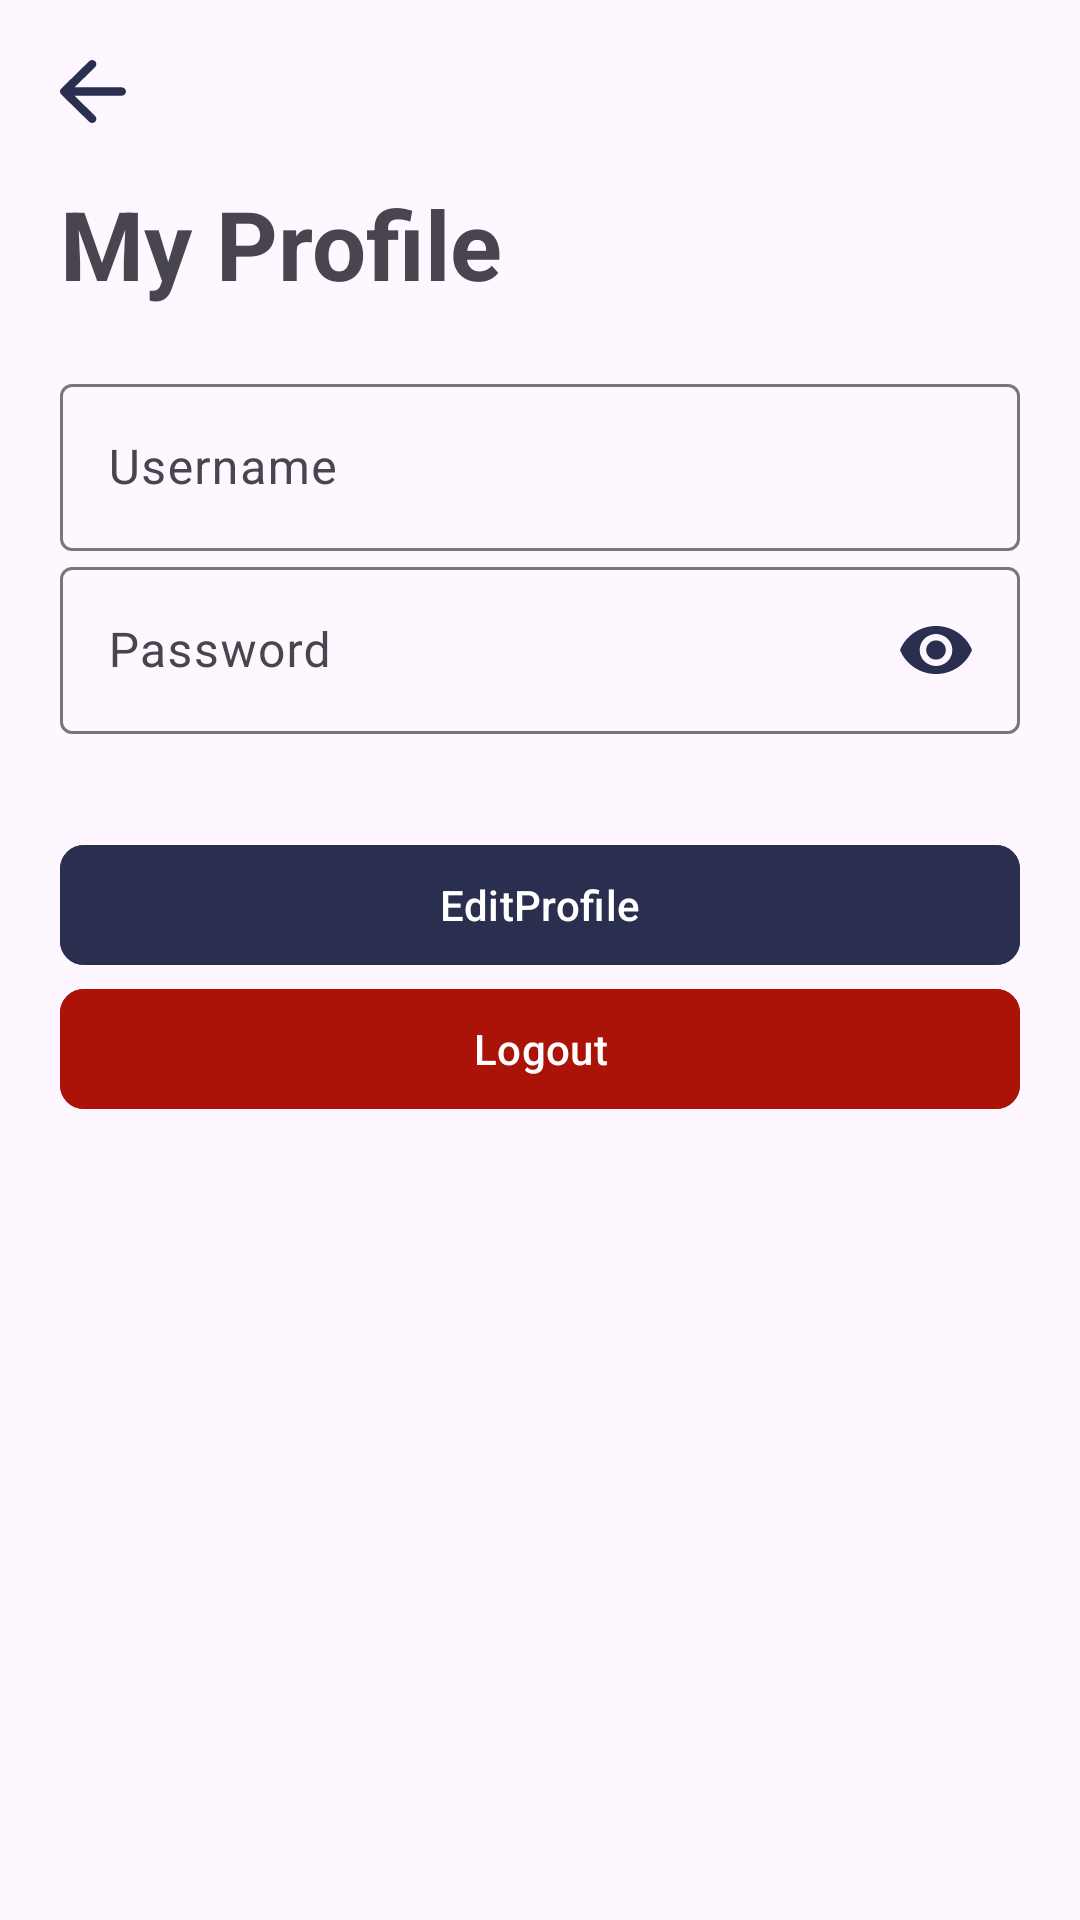

Android layout source for this screen:
<!-- AndroidManifest.xml: application theme Theme.KTalog -->
<!-- res/layout/fragment_profile.xml -->
<?xml version="1.0" encoding="utf-8"?>
<androidx.constraintlayout.widget.ConstraintLayout xmlns:android="http://schemas.android.com/apk/res/android"
    android:layout_width="match_parent"
    android:layout_height="match_parent"
    xmlns:app="http://schemas.android.com/apk/res-auto">

    <com.google.android.material.imageview.ShapeableImageView
        android:id="@+id/backButton"
        android:layout_width="wrap_content"
        android:layout_height="wrap_content"
        android:layout_marginTop="20dp"
        android:layout_marginStart="20dp"
        android:src="@drawable/ic_back_button"
        app:layout_constraintTop_toTopOf="parent"
        app:layout_constraintStart_toStartOf="parent"/>

    <com.google.android.material.textview.MaterialTextView
        android:id="@+id/tvWelcomeRegister"
        android:layout_width="match_parent"
        android:layout_height="wrap_content"
        android:layout_marginHorizontal="20dp"
        android:text="My Profile"
        android:textSize="32sp"
        android:textStyle="bold"
        app:layout_constraintTop_toTopOf="parent"
        app:layout_constraintStart_toStartOf="parent"
        app:layout_constraintEnd_toEndOf="parent"
        app:layout_constraintBottom_toBottomOf="parent"
        app:layout_constraintVertical_chainStyle="packed"
        app:layout_constraintVertical_bias="0.10"/>
    <com.google.android.material.textfield.TextInputLayout
        android:id="@+id/tilUsername"
        android:layout_width="match_parent"
        android:layout_height="wrap_content"
        android:layout_marginTop="20dp"
        android:layout_marginHorizontal="20dp"
        app:layout_constraintTop_toBottomOf="@+id/tvWelcomeRegister"
        app:layout_constraintStart_toStartOf="parent"
        app:layout_constraintEnd_toEndOf="parent"
        app:layout_constraintBottom_toTopOf="@+id/tilPassword">
        <com.google.android.material.textfield.TextInputEditText
            android:layout_width="match_parent"
            android:layout_height="wrap_content"
            android:hint="Username"/>
    </com.google.android.material.textfield.TextInputLayout>
    <com.google.android.material.textfield.TextInputLayout
        android:id="@+id/tilPassword"
        android:layout_width="match_parent"
        android:layout_height="wrap_content"
        android:layout_marginHorizontal="20dp"
        app:layout_constraintTop_toBottomOf="@+id/tilUsername"
        app:layout_constraintStart_toStartOf="parent"
        app:layout_constraintEnd_toEndOf="parent">
        <com.google.android.material.textfield.TextInputEditText
            android:layout_width="match_parent"
            android:layout_height="wrap_content"
            android:hint="Password"
            android:drawableEnd="@drawable/ic_eye_password"
            android:inputType="textPassword"/>
    </com.google.android.material.textfield.TextInputLayout>
    <com.google.android.material.button.MaterialButton
        android:id="@+id/btnEditProfile"
        android:layout_width="match_parent"
        android:layout_height="wrap_content"
        android:layout_marginHorizontal="20dp"
        android:text="EditProfile"
        android:backgroundTint="#2A2F4F"
        app:cornerRadius="8dp"
        app:layout_constraintStart_toStartOf="parent"
        app:layout_constraintEnd_toEndOf="parent"
        app:layout_constraintBottom_toTopOf="@id/btnLogout"/>

    <com.google.android.material.button.MaterialButton
        android:id="@+id/btnLogout"
        android:layout_width="match_parent"
        android:layout_height="wrap_content"
        android:layout_marginHorizontal="20dp"
        android:text="Logout"
        android:backgroundTint="#AB1309"
        app:cornerRadius="8dp"
        app:layout_constraintTop_toTopOf="parent"
        app:layout_constraintStart_toStartOf="parent"
        app:layout_constraintEnd_toEndOf="parent"
        app:layout_constraintBottom_toBottomOf="parent"
        app:layout_constraintVertical_bias="0.55"/>


</androidx.constraintlayout.widget.ConstraintLayout>
<!-- resources referenced by this layout -->
<resources>
  <!-- drawable ic_back_button (drawable) -->
  <vector xmlns:android="http://schemas.android.com/apk/res/android"
      android:width="22dp"
      android:height="21dp"
      android:viewportWidth="22"
      android:viewportHeight="21">
    <path
        android:pathData="M20.588,9.123H4.818L11.708,2.37C12.258,1.83 12.258,0.944 11.708,0.405C11.157,-0.135 10.268,-0.135 9.717,0.405L0.413,9.524C-0.138,10.064 -0.138,10.936 0.413,11.476L9.717,20.595C10.268,21.135 11.157,21.135 11.708,20.595C12.258,20.056 12.258,19.184 11.708,18.644L4.818,11.891H20.588C21.365,11.891 22,11.268 22,10.507C22,9.746 21.365,9.123 20.588,9.123Z"
        android:fillColor="#2A2F4F"/>
  </vector>
  <!-- drawable ic_eye_password (drawable) -->
  <vector xmlns:android="http://schemas.android.com/apk/res/android"
      android:width="24dp"
      android:height="16dp"
      android:viewportWidth="24"
      android:viewportHeight="16">
    <path
        android:pathData="M12,0C6.545,0 1.887,3.317 0,8C1.887,12.683 6.545,16 12,16C17.455,16 22.113,12.683 24,8C22.113,3.317 17.455,0 12,0ZM12,13.333C8.989,13.333 6.545,10.944 6.545,8C6.545,5.056 8.989,2.667 12,2.667C15.011,2.667 17.455,5.056 17.455,8C17.455,10.944 15.011,13.333 12,13.333ZM12,4.8C10.189,4.8 8.727,6.229 8.727,8C8.727,9.771 10.189,11.2 12,11.2C13.811,11.2 15.273,9.771 15.273,8C15.273,6.229 13.811,4.8 12,4.8Z"
        android:fillColor="#2A2F4F"/>
  </vector>
  <style name="Theme.KTalog" parent="Base.Theme.KTalog" />
  <style name="Base.Theme.KTalog" parent="Theme.Material3.DayNight.NoActionBar">
          
          
      </style>
</resources>
